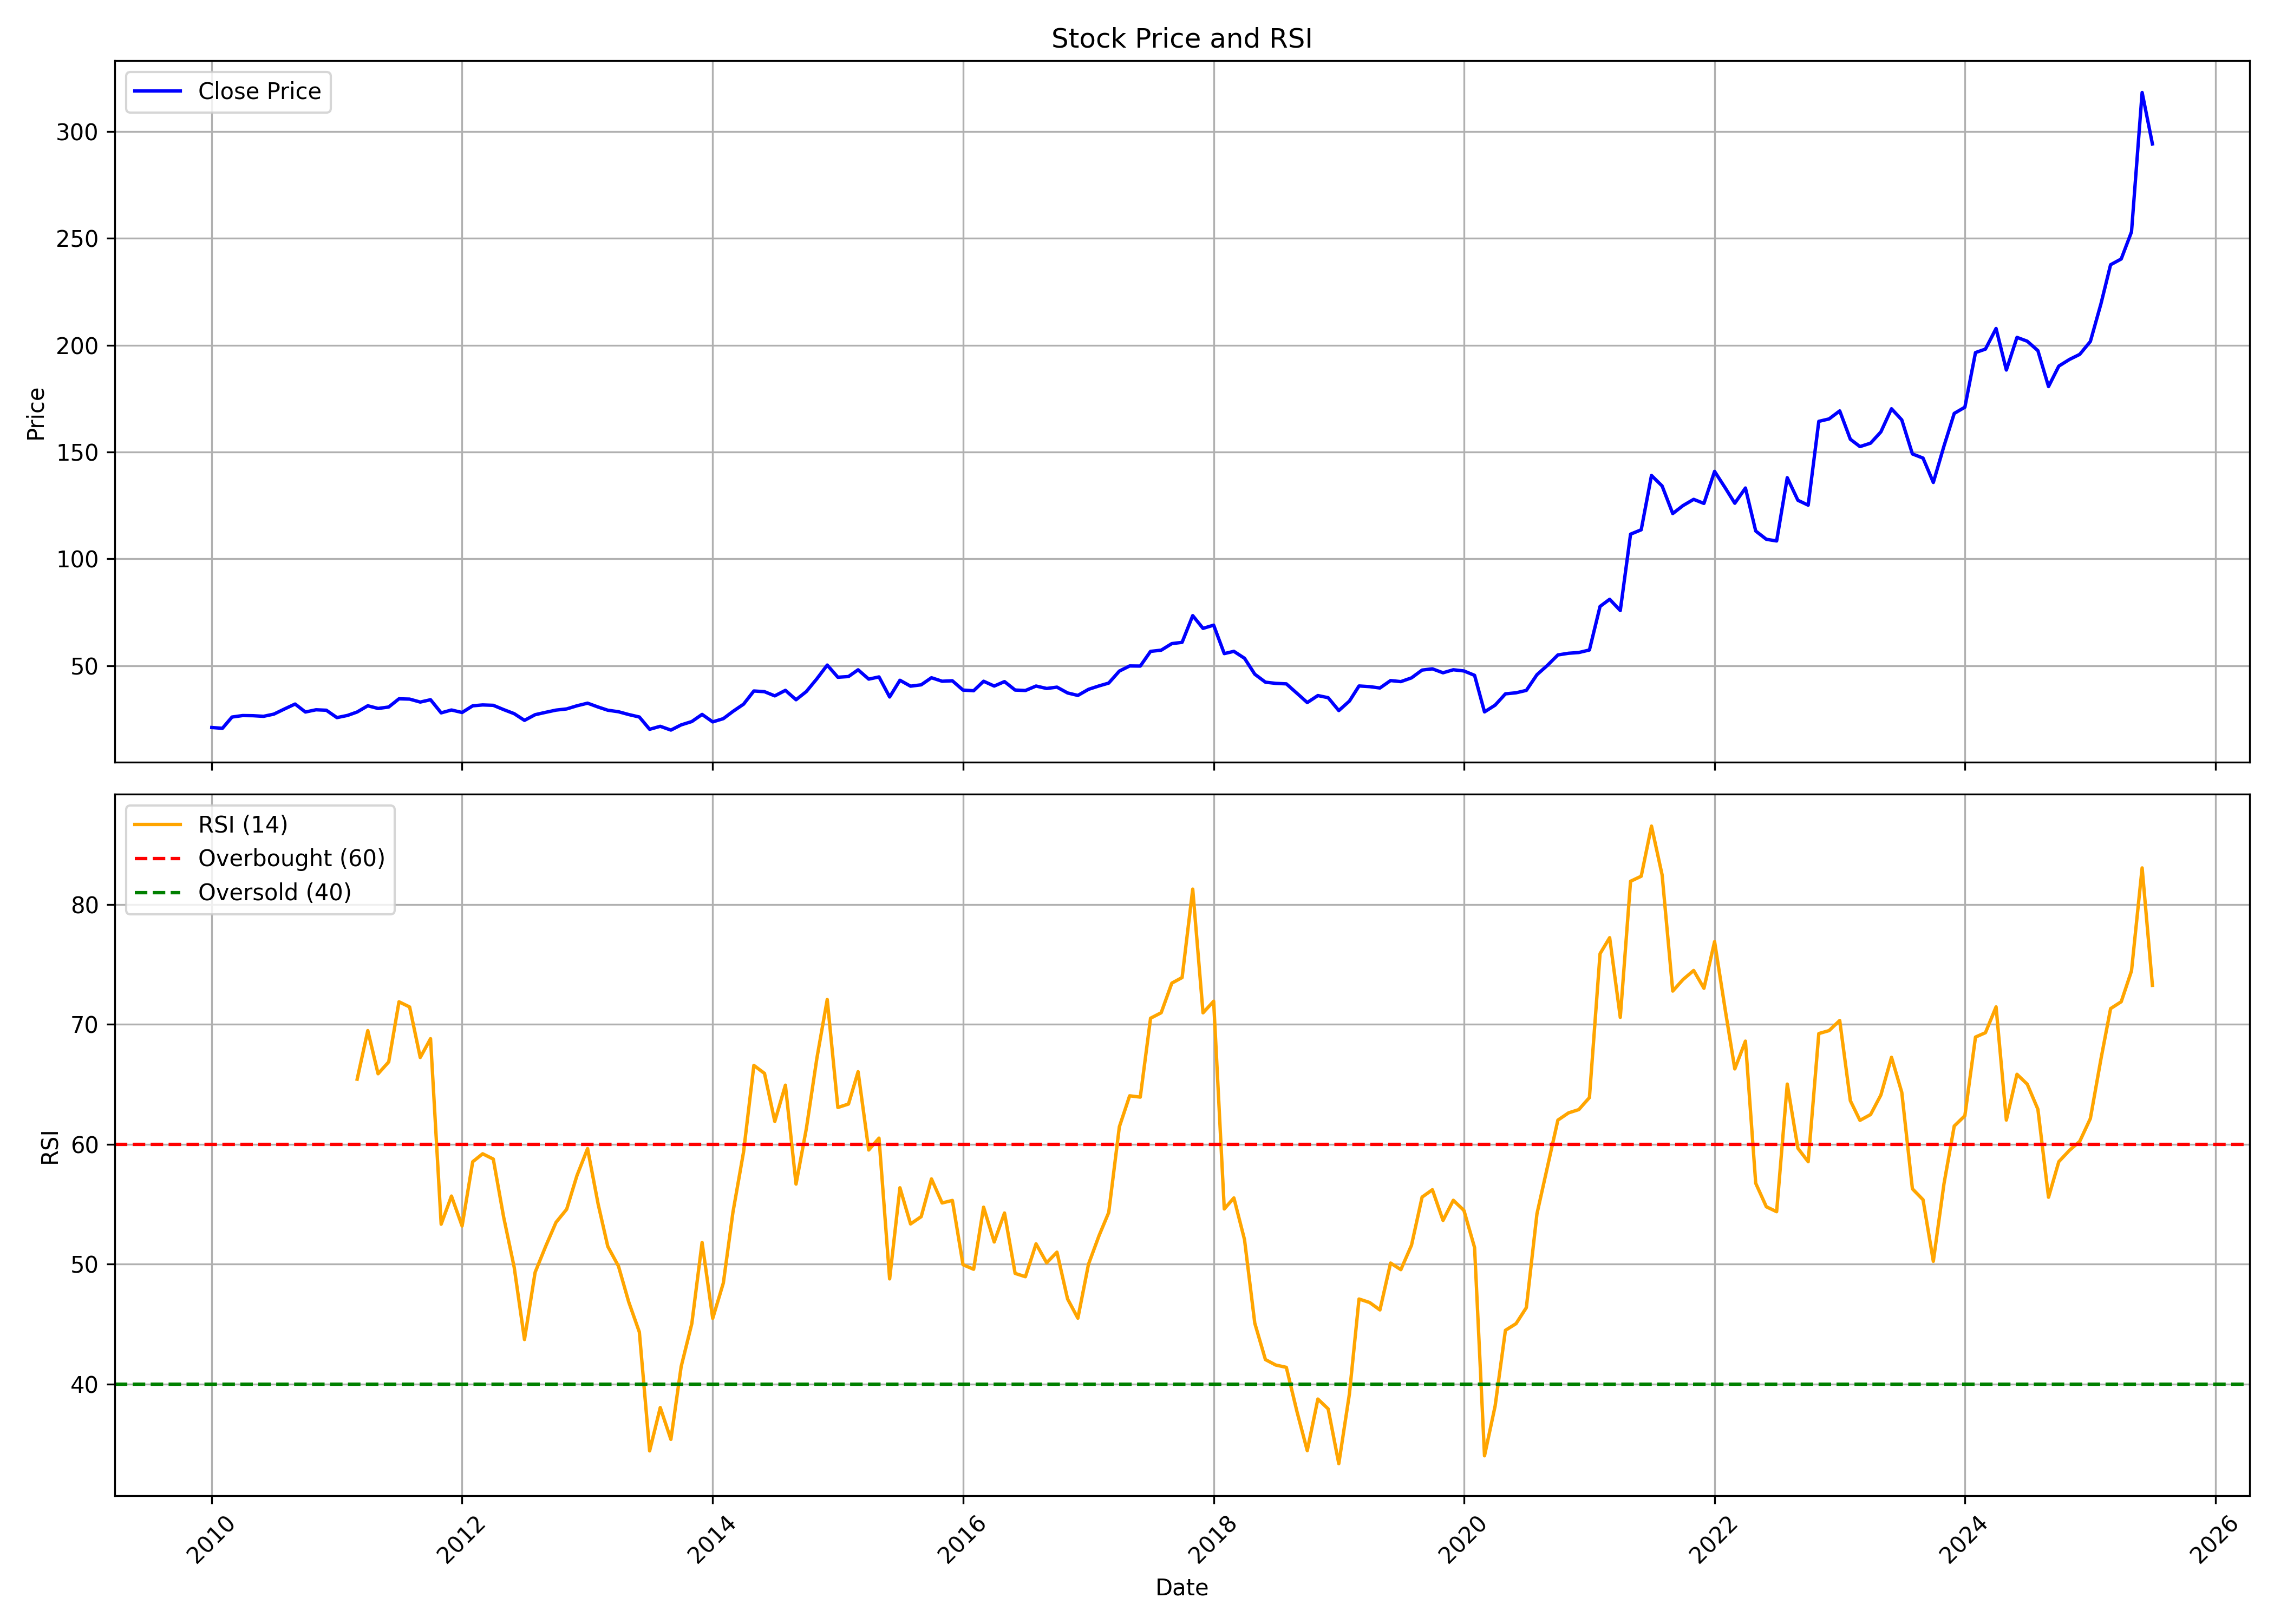

Data behind this chart, as committed beside it:
, date, symbol, open, high, low, close, volume, rsi
0, 2010-01-01, REDINGTON, 21.84, 25.37, 18.97, 21.08, 59957140, 
1, 2010-02-01, REDINGTON, 20.89, 22.5, 19.05, 20.7, 7613580, 
2, 2010-03-01, REDINGTON, 20.7, 26.41, 20.68, 25.98, 10347230, 
3, 2010-04-01, REDINGTON, 26.2, 28.92, 24.79, 26.67, 4664940, 
4, 2010-05-01, REDINGTON, 26.56, 28.17, 25.57, 26.61, 4086720, 
5, 2010-06-01, REDINGTON, 26.56, 31.29, 26.09, 26.32, 12449140, 
6, 2010-07-01, REDINGTON, 26.74, 27.84, 24.82, 27.34, 35352500, 
7, 2010-08-01, REDINGTON, 27.9, 31.09, 27.66, 29.75, 26667678, 
8, 2010-09-01, REDINGTON, 29.75, 34.85, 28.51, 32.07, 19478442, 
9, 2010-10-01, REDINGTON, 32.58, 33.11, 27.69, 28.33, 15582292, 
10, 2010-11-01, REDINGTON, 28.33, 32.28, 25.89, 29.37, 11353330, 
11, 2010-12-01, REDINGTON, 29.6, 30.91, 27.09, 29.16, 11763364, 
12, 2011-01-01, REDINGTON, 29.57, 29.57, 23.5, 25.71, 13869354, 
13, 2011-02-01, REDINGTON, 25.5, 28.61, 24.86, 26.74, 10824104, 
14, 2011-03-01, REDINGTON, 26.91, 28.86, 25.5, 28.35, 4035080, 65.43
15, 2011-04-01, REDINGTON, 28.33, 31.84, 27.05, 31.25, 11353316, 69.48
16, 2011-05-01, REDINGTON, 31.22, 31.69, 28.6, 29.99, 14964408, 65.88
17, 2011-06-01, REDINGTON, 29.75, 32.6, 28.15, 30.67, 21077904, 66.87
18, 2011-07-01, REDINGTON, 31.2, 36.17, 30.31, 34.51, 50219200, 71.89
19, 2011-08-01, REDINGTON, 35.32, 35.85, 31.32, 34.37, 10723524, 71.46
20, 2011-09-01, REDINGTON, 34.37, 35.84, 32.29, 32.99, 4733728, 67.24
21, 2011-10-01, REDINGTON, 32.36, 35.42, 31.64, 34.08, 7381168, 68.81
22, 2011-11-01, REDINGTON, 34.28, 34.99, 25.69, 27.93, 6761000, 53.33
23, 2011-12-01, REDINGTON, 28.68, 30.55, 23.52, 29.28, 24662474, 55.68
24, 2012-01-01, REDINGTON, 29.4, 30.44, 26.98, 28.11, 9424932, 53.18
25, 2012-02-01, REDINGTON, 27.97, 33.7, 27.46, 31.23, 12150042, 58.54
26, 2012-03-01, REDINGTON, 31.52, 33.27, 30.03, 31.64, 15172542, 59.21
27, 2012-04-01, REDINGTON, 32.18, 33.7, 30.69, 31.46, 6817464, 58.77
28, 2012-05-01, REDINGTON, 31.46, 33.6, 27.91, 29.47, 11902182, 53.96
29, 2012-06-01, REDINGTON, 29.72, 29.72, 26.89, 27.55, 14557908, 49.74
30, 2012-07-01, REDINGTON, 27.79, 28.22, 23.43, 24.42, 9496648, 43.71
31, 2012-08-01, REDINGTON, 24.59, 27.67, 23.43, 27.08, 9692998, 49.31
32, 2012-09-01, REDINGTON, 27.58, 29.1, 24.53, 28.19, 13441744, 51.5
33, 2012-10-01, REDINGTON, 28.48, 30.18, 25.83, 29.22, 16010638, 53.49
34, 2012-11-01, REDINGTON, 29.2, 31.29, 25.99, 29.78, 14550802, 54.58
35, 2012-12-01, REDINGTON, 29.74, 33.46, 28.68, 31.24, 8569448, 57.39
36, 2013-01-01, REDINGTON, 31.6, 33.17, 28.88, 32.47, 13660950, 59.64
37, 2013-02-01, REDINGTON, 32.09, 36.72, 26.19, 30.65, 9875046, 54.98
38, 2013-03-01, REDINGTON, 30.39, 30.99, 27.13, 29.17, 8377890, 51.47
39, 2013-04-01, REDINGTON, 28.84, 29.74, 25.42, 28.46, 6547972, 49.84
40, 2013-05-01, REDINGTON, 28.46, 30.99, 26.7, 27.15, 4855196, 46.85
41, 2013-06-01, REDINGTON, 27.06, 29.17, 24.97, 25.99, 11960114, 44.33
42, 2013-07-01, REDINGTON, 25.87, 26.66, 18.66, 20.24, 10384842, 34.42
43, 2013-08-01, REDINGTON, 20.84, 24.18, 18.3, 21.64, 7316742, 38.03
44, 2013-09-01, REDINGTON, 21.45, 22.58, 17.23, 19.88, 7446824, 35.38
45, 2013-10-01, REDINGTON, 19.88, 25.72, 18.08, 22.31, 13254810, 41.46
46, 2013-11-01, REDINGTON, 22.14, 26.1, 21.51, 23.87, 16526696, 45.03
47, 2013-12-01, REDINGTON, 23.98, 30.39, 23.92, 27.21, 11452726, 51.81
48, 2014-01-01, REDINGTON, 27.23, 28.41, 22.94, 23.71, 7241068, 45.47
49, 2014-02-01, REDINGTON, 23.98, 26.14, 23.6, 25.23, 8333574, 48.43
50, 2014-03-01, REDINGTON, 25.05, 28.81, 23.61, 28.61, 31664772, 54.33
51, 2014-04-01, REDINGTON, 28.82, 35.39, 27.37, 32, 12901734, 59.37
52, 2014-05-01, REDINGTON, 32, 39.13, 29.08, 38.17, 25744020, 66.58
53, 2014-06-01, REDINGTON, 38.46, 39.5, 33.09, 37.85, 18813438, 65.91
54, 2014-07-01, REDINGTON, 37.85, 39.17, 34.49, 35.88, 15325166, 61.91
55, 2014-08-01, REDINGTON, 35.02, 39.66, 31.98, 38.47, 13666970, 64.93
56, 2014-09-01, REDINGTON, 38.98, 43.89, 33.08, 34.07, 65677480, 56.68
57, 2014-10-01, REDINGTON, 33.92, 38.3, 33.52, 37.9, 10634412, 61.29
58, 2014-11-01, REDINGTON, 38.1, 44.29, 35.28, 43.93, 82011676, 67.21
59, 2014-12-01, REDINGTON, 44.22, 54.13, 42.5, 50.3, 117119234, 72.08
... 127 more rows
